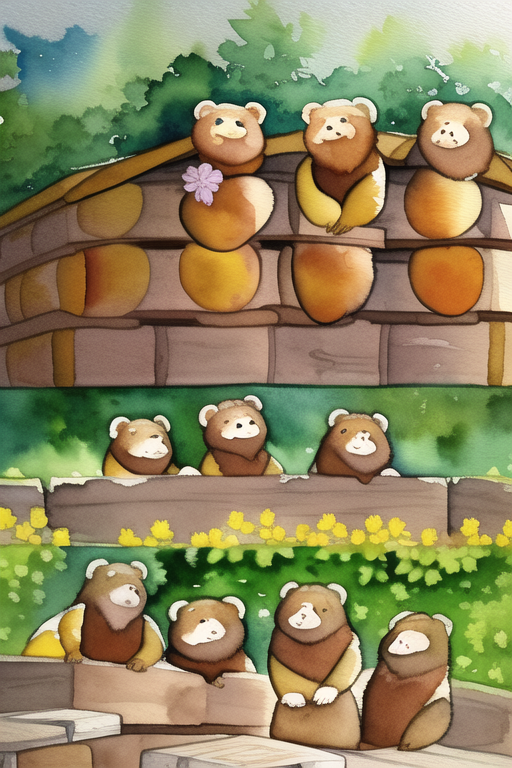
Generation parameters embedded in this image by NovelAI (PNG 'Description' and 'Comment' text chunks):
masterpiece, best quality, Watercolor art style. The brother bear decided to try his luck at a nearby bee hive in hopes of finding honey. He was careful not to disturb the bees, and was rewarded with a delicious treat for himself and his siblings. The bees had cute faces and the bears were happy.
{"steps":28,"sampler":"k_euler_ancestral","seed":3703752420,"strength":0.7,"noise":0.2,"scale":11.0,"uc":"lowres, bad anatomy, bad hands, text, error, missing fingers, extra digit, fewer digits, cropped, worst quality, low quality, normal quality, jpeg artifacts, signature, watermark, username, blurry"}